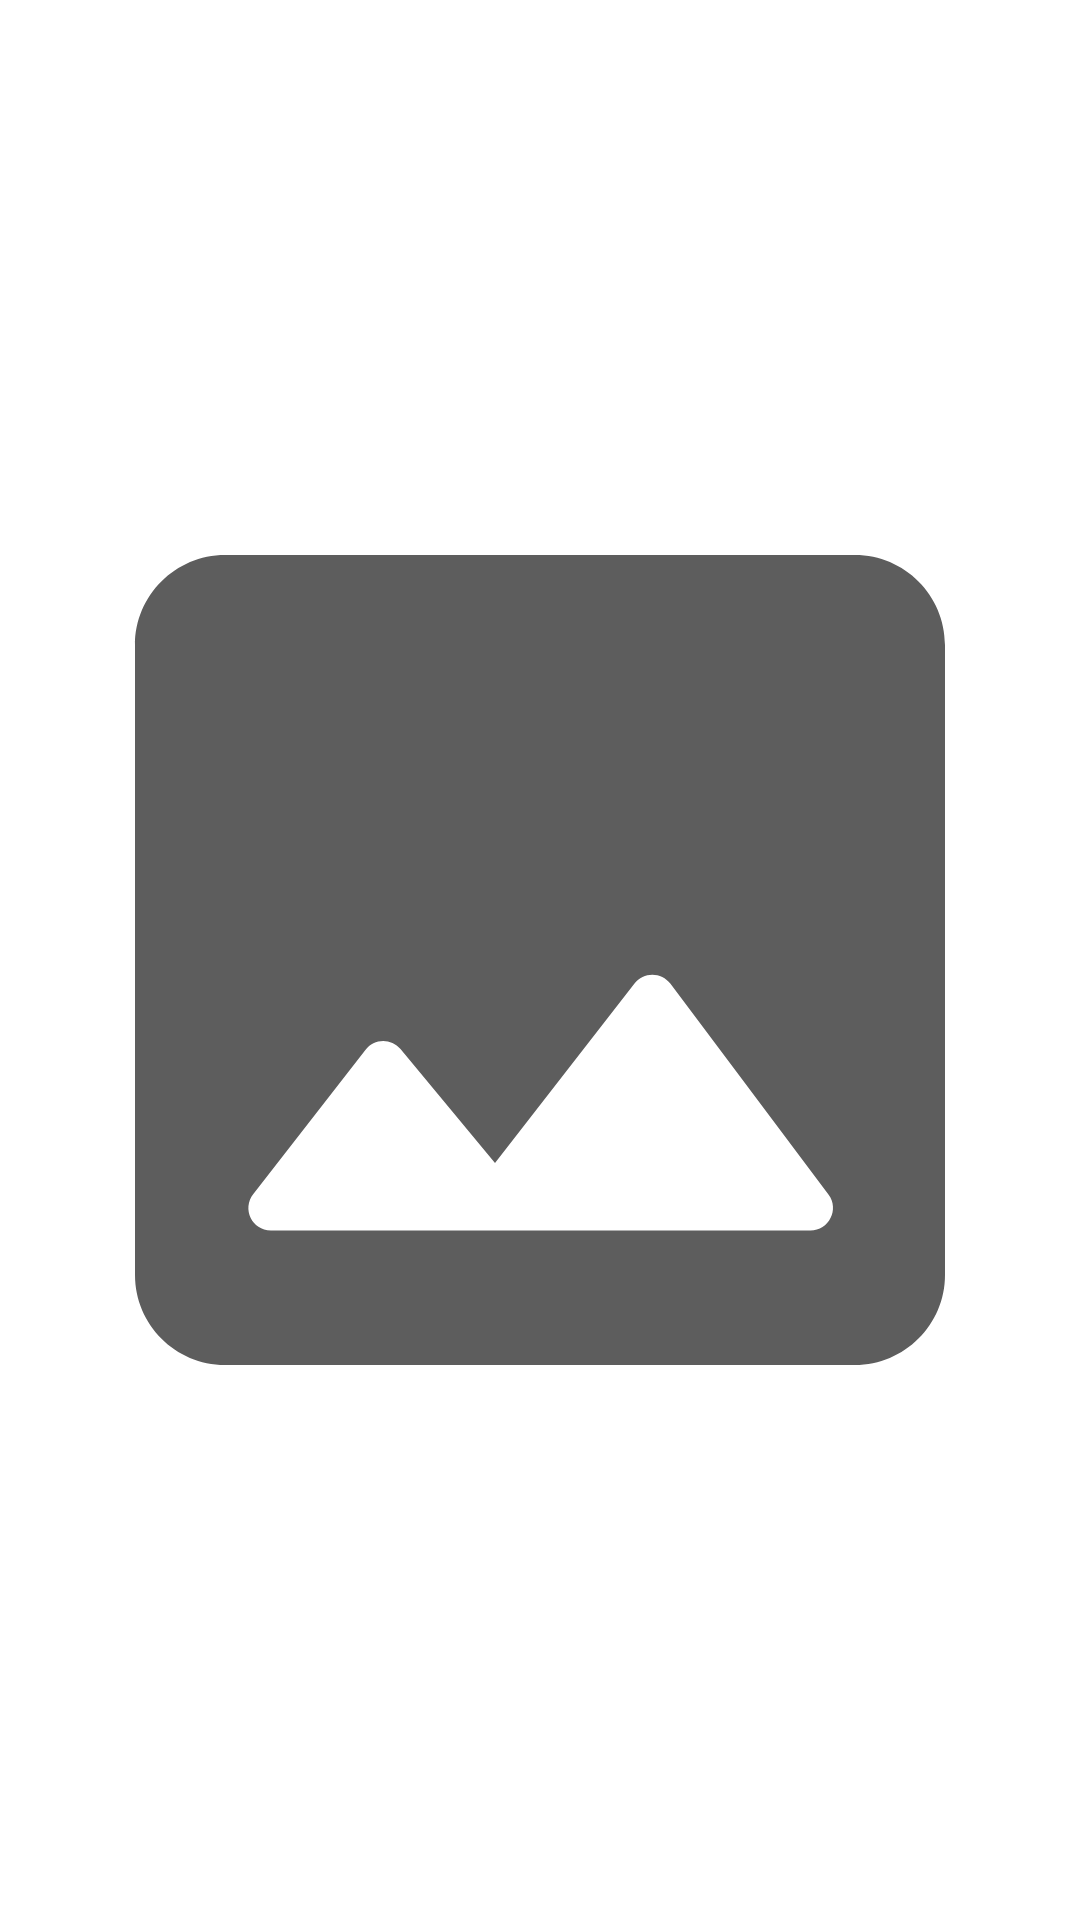

Write the Android layout XML for this screen, with the resource values it uses.
<!-- AndroidManifest.xml: application theme Theme.WPS -->
<!-- res/layout/media_activity.xml -->
<?xml version="1.0" encoding="utf-8"?>
<androidx.constraintlayout.widget.ConstraintLayout android:id="@+id/background"
    xmlns:android="http://schemas.android.com/apk/res/android"
    android:layout_width="match_parent"
    android:layout_height="match_parent"
    xmlns:app="http://schemas.android.com/apk/res-auto">

    <ImageView
        android:id="@+id/image"
        android:layout_width="match_parent"
        android:layout_height="match_parent"
        android:contentDescription="@string/event_image"
        android:src="@drawable/ic_round_image_108"

        app:layout_constraintLeft_toLeftOf="parent"
        app:layout_constraintRight_toRightOf="parent"
        app:layout_constraintTop_toTopOf="parent"
        app:layout_constraintBottom_toBottomOf="parent" />

</androidx.constraintlayout.widget.ConstraintLayout>
<!-- resources referenced by this layout -->
<resources>
  <!-- drawable ic_round_image_108 (drawable) -->
  <vector android:height="108dp" android:tint="#5D5D5D"
      android:viewportHeight="24" android:viewportWidth="24"
      android:width="108dp" xmlns:android="http://schemas.android.com/apk/res/android">
      <path android:fillColor="@android:color/white" android:pathData="M21,19V5c0,-1.1 -0.9,-2 -2,-2H5c-1.1,0 -2,0.9 -2,2v14c0,1.1 0.9,2 2,2h14c1.1,0 2,-0.9 2,-2zM8.9,13.98l2.1,2.53 3.1,-3.99c0.2,-0.26 0.6,-0.26 0.8,0.01l3.51,4.68c0.25,0.33 0.01,0.8 -0.4,0.8H6.02c-0.42,0 -0.65,-0.48 -0.39,-0.81L8.12,14c0.19,-0.26 0.57,-0.27 0.78,-0.02z"/>
  </vector>
  <string name="event_image">Imagem do evento</string>
  <style name="Theme.WPS" parent="Theme.MaterialComponents.DayNight.DarkActionBar">
          
          <item name="colorPrimary">@color/primary_color</item>
          <item name="colorPrimaryVariant">@color/primary_color</item>
          <item name="colorOnPrimary">@color/white</item>
          
          <item name="colorSecondary">@color/secondary_color</item>
          <item name="colorSecondaryVariant">@color/secondary_color</item>
          <item name="colorOnSecondary">@color/black</item>
          
          <item name="android:statusBarColor" tools:targetApi="l">?attr/colorPrimaryVariant</item>
          
      </style>
  <color name="primary_color">#40A900</color>
  <color name="white">#FFFFFFFF</color>
  <color name="secondary_color">#57E203</color>
  <color name="black">#FF000000</color>
</resources>
